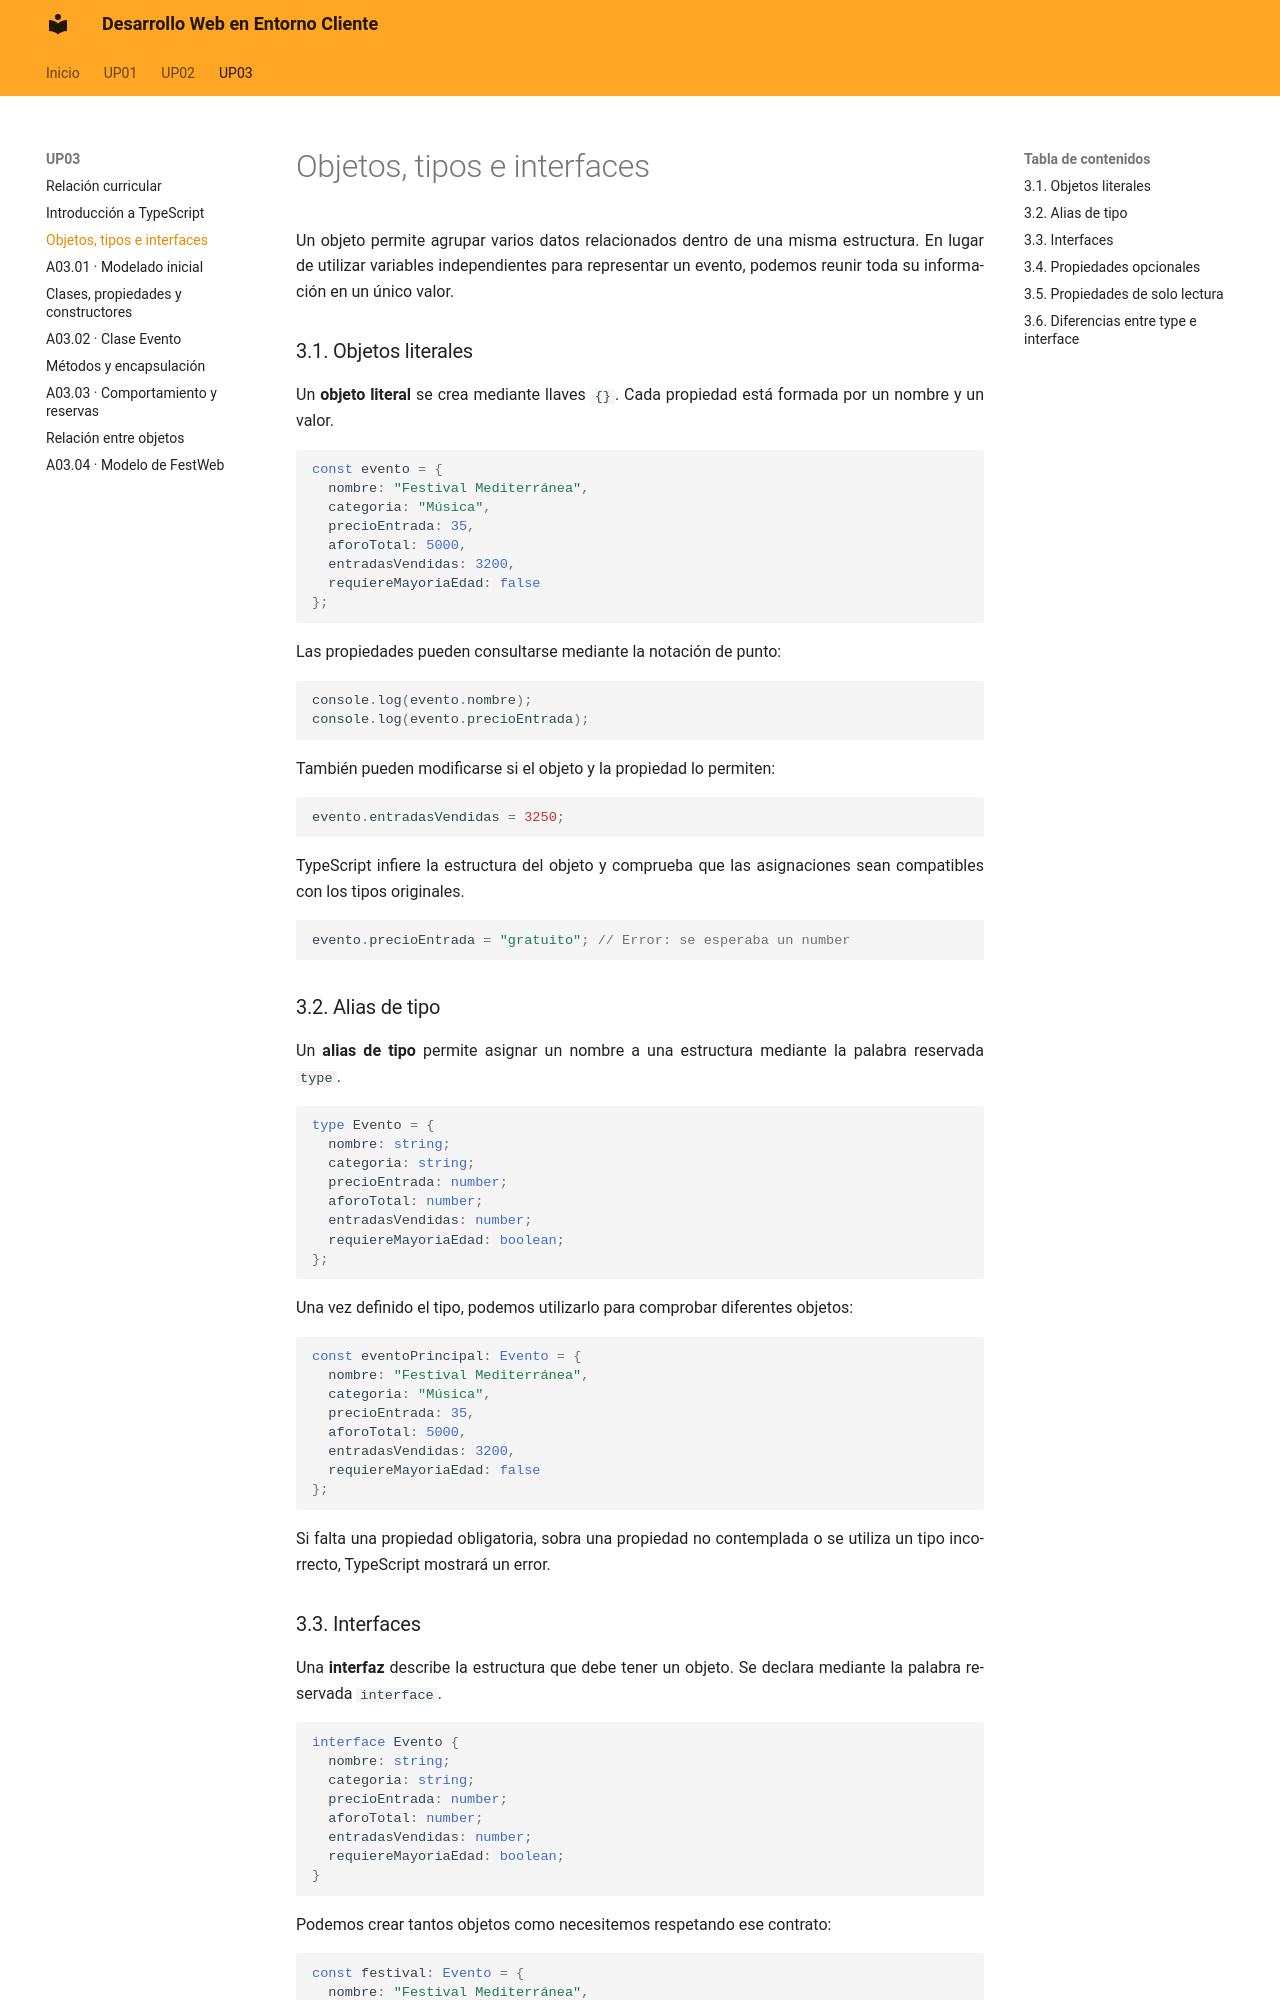

repository: calcaniz/apuntes-desarrollo-web-entorno-cliente · page: up03/03-objetos-tipos-interfaces/index.html · generator: mkdocs

---

title: UP03 · Objetos, tipos e interfaces

---

Un objeto permite agrupar varios datos relacionados dentro de una misma estructura. En lugar de utilizar variables independientes para representar un evento, podemos reunir toda su información en un único valor.

### 3.1. Objetos literales

Un **objeto literal** se crea mediante llaves `{}`. Cada propiedad está formada por un nombre y un valor.

```ts
const evento = {
  nombre: "Festival Mediterránea",
  categoria: "Música",
  precioEntrada: 35,
  aforoTotal: 5000,
  entradasVendidas: 3200,
  requiereMayoriaEdad: false
};
```

Las propiedades pueden consultarse mediante la notación de punto:

```ts
console.log(evento.nombre);
console.log(evento.precioEntrada);
```

También pueden modificarse si el objeto y la propiedad lo permiten:

```ts
evento.entradasVendidas = 3250;
```

TypeScript infiere la estructura del objeto y comprueba que las asignaciones sean compatibles con los tipos originales.

```ts
evento.precioEntrada = "gratuito"; // Error: se esperaba un number
```

### 3.2. Alias de tipo

Un **alias de tipo** permite asignar un nombre a una estructura mediante la palabra reservada `type`.

```ts
type Evento = {
  nombre: string;
  categoria: string;
  precioEntrada: number;
  aforoTotal: number;
  entradasVendidas: number;
  requiereMayoriaEdad: boolean;
};
```

Una vez definido el tipo, podemos utilizarlo para comprobar diferentes objetos:

```ts
const eventoPrincipal: Evento = {
  nombre: "Festival Mediterránea",
  categoria: "Música",
  precioEntrada: 35,
  aforoTotal: 5000,
  entradasVendidas: 3200,
  requiereMayoriaEdad: false
};
```

Si falta una propiedad obligatoria, sobra una propiedad no contemplada o se utiliza un tipo incorrecto, TypeScript mostrará un error.
